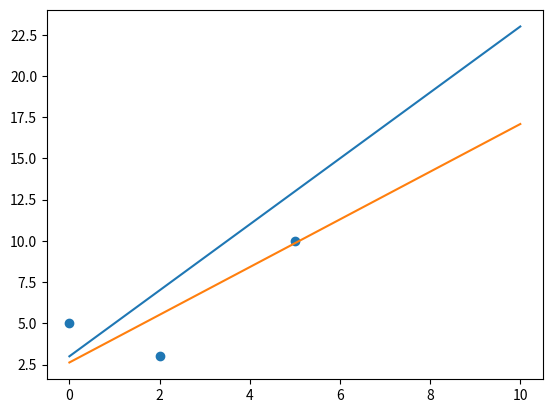

Here is the Python script that generated this plot:
import matplotlib.pyplot as plt


def f(x):
    return max(0, x)


def derivatve_f(x):
    if x <= 0:
        return 0

    return 1


class Node:
    def __init__(self, node_num):
        self.node_num = node_num
        self.input_list = []
        self.node_input = None
        self.node_output = 0


class NeuralNet:
    def __init__(self, num_nodes, node_weights, initial_input_value, bias_node_nums):
        self.nodes = [Node(n + 1) for n in range(num_nodes)]
        self.initial_input_value = initial_input_value
        self.node_weights = node_weights
        self.bias_nodes = bias_node_nums

        self.nodes[0].node_input = initial_input_value
        self.nodes[0].node_output = f(initial_input_value)

        for bias_node_num in self.bias_nodes:
            self.nodes[bias_node_num - 1].node_output = 1

        for weight in node_weights:
            current_node = self.nodes[int(weight[0]) - 1]
            next_node = self.nodes[int(weight[1]) - 1]
            next_node.input_list.append(current_node)

    def build_neural_net(self):
        for node in self.nodes:
            if node.node_num == 1 or node.node_num in self.bias_nodes:
                continue

            total_input = 0

            for input_node in node.input_list:
                total_input += input_node.node_output * self.node_weights[str(input_node.node_num) + str(node.node_num)]

            node.node_input = total_input
            node.node_output = f(total_input)

    def get_node_outputs(self):
        info_dict = {}

        for node in self.nodes:
            info_dict[node.node_num] = node.node_output

        return info_dict

    def get_node(self, node_num):
        return self.nodes[node_num - 1]


def get_node_derivatives(initial_points, node_weights, bias_nodes):
    node_derivatives = {1: 0, 2: 0, 3: 0, 4: 0, 5: 0, 6: 0}
    random_net = NeuralNet(6, node_weights, 2, bias_nodes)

    for node in reversed(random_net.nodes):
        for x, y in initial_points:
            neural_net = NeuralNet(6, node_weights, x, bias_nodes)
            neural_net.build_neural_net()

            if node.node_num == 6:
                node_derivatives[node.node_num] += 2 * (neural_net.get_node(6).node_output - y)

            if node.node_num == 5:
                node_derivatives[node.node_num] += node_derivatives[6] * derivatve_f(neural_net.get_node(6).node_input) * node_weights['56']

            if node.node_num == 4:
                node_derivatives[node.node_num] += node_derivatives[6] * derivatve_f(neural_net.get_node(6).node_input) * node_weights['46']

            if node.node_num == 3:
                node_derivatives[node.node_num] += node_derivatives[6] * derivatve_f(neural_net.get_node(6).node_input) * node_weights['36']

            if node.node_num == 2:
                node_derivatives[node.node_num] +=  node_derivatives[4] * derivatve_f(neural_net.get_node(6).node_input) * node_weights['24'] +  node_derivatives[3] * derivatve_f(neural_net.get_node(6).node_input) * node_weights['23']

            if node.node_num == 1:
                node_derivatives[node.node_num] +=  node_derivatives[4] * derivatve_f(neural_net.get_node(6).node_input) * node_weights['14'] +  node_derivatives[3] * derivatve_f(neural_net.get_node(6).node_input) * node_weights['13']

    return node_derivatives


def get_weight_derivatives(initial_points, node_weights, bias_nodes):
    weight_derivatives = {'13': 0, '36': 0, '14': 0, '46': 0, '56': 0, '23': 0, '24': 0}
    weight_ids = ['13', '36', '14', '46', '56', '23', '24']
    node_derivatives = get_node_derivatives(initial_points, node_weights, bias_nodes)

    for x, y in weight_ids:
        for point in initial_points:
            neural_net = NeuralNet(6, node_weights, point[0], bias_nodes)
            neural_net.build_neural_net()
            weight_derivatives[x + y] += node_derivatives[int(y)] * derivatve_f(neural_net.get_node(int(y)).node_input) * neural_net.get_node(int(x)).node_output

    return weight_derivatives


def RSS(points, node_weights, bias_nodes):
    rss = 0

    for x, y in points:
        neural_net = NeuralNet(9, node_weights, x, bias_nodes)
        neural_net.build_neural_net()
        prediction = neural_net.get_node(6).node_output
        rss += (y - prediction) ** 2

    return rss


rss_values = []


def run(points, alpha, num_steps, node_weights, bias_nodes):
    num_step = 0

    for _ in range(num_steps):
        weight_derivatives = get_weight_derivatives([(0, 5), (2,3), (5, 10)], node_weights, bias_nodes)

        for weight in node_weights:
            node_weights[weight] = node_weights[weight] - weight_derivatives[weight] * alpha

        if num_step % 100 == 0:
            print("RSS at step ", num_step, ": ", RSS(points, node_weights, bias_nodes))

        rss_values.append(RSS(points, node_weights, bias_nodes))
        num_step += 1

    print("Final RSS: ", RSS(points, node_weights, bias_nodes))

    return node_weights

node_weights = {'13': 1, '36': 1, '14': 1, '46': 1, '56': 1, '23': 1, '24': 1}
bias_nodes = [2, 5]
final_values = run([(0, 5), (2,3), (5, 10)], 0.000001, 40000, node_weights, bias_nodes)

'''
plt.style.use('bmh')
plt.plot([n for n in range(1, len(rss_values) + 1)], [n for n in rss_values])
plt.xlabel('num_steps')
plt.ylabel('rss')
plt.savefig('backward_propagation.png')

'''

x_values = []


for n in range(10):
    for num in range(0, 101):
        x_values.append(n + num * 0.01)

points = [(0, 5), (2,3), (5, 10)]

plt.scatter([point[0] for point in points], [point[1] for point in points])

initial_predicted_values = []
final_predicted_values = []
initial_node_weights = {'13': 1, '36': 1, '14': 1, '46': 1, '56': 1, '23': 1, '24': 1}

for x in x_values:
    neural_net = NeuralNet(6, initial_node_weights, x, bias_nodes)
    neural_net.build_neural_net()
    initial_predicted_values.append(neural_net.get_node(6).node_output)

    final_net = NeuralNet(6, final_values, x, bias_nodes)
    final_net.build_neural_net()
    final_predicted_values.append(final_net.get_node(6).node_output)


plt.plot(x_values, initial_predicted_values, label='Initial')
plt.plot(x_values, final_predicted_values, label='Final')
plt.savefig('backward_propagation_regression.png')
